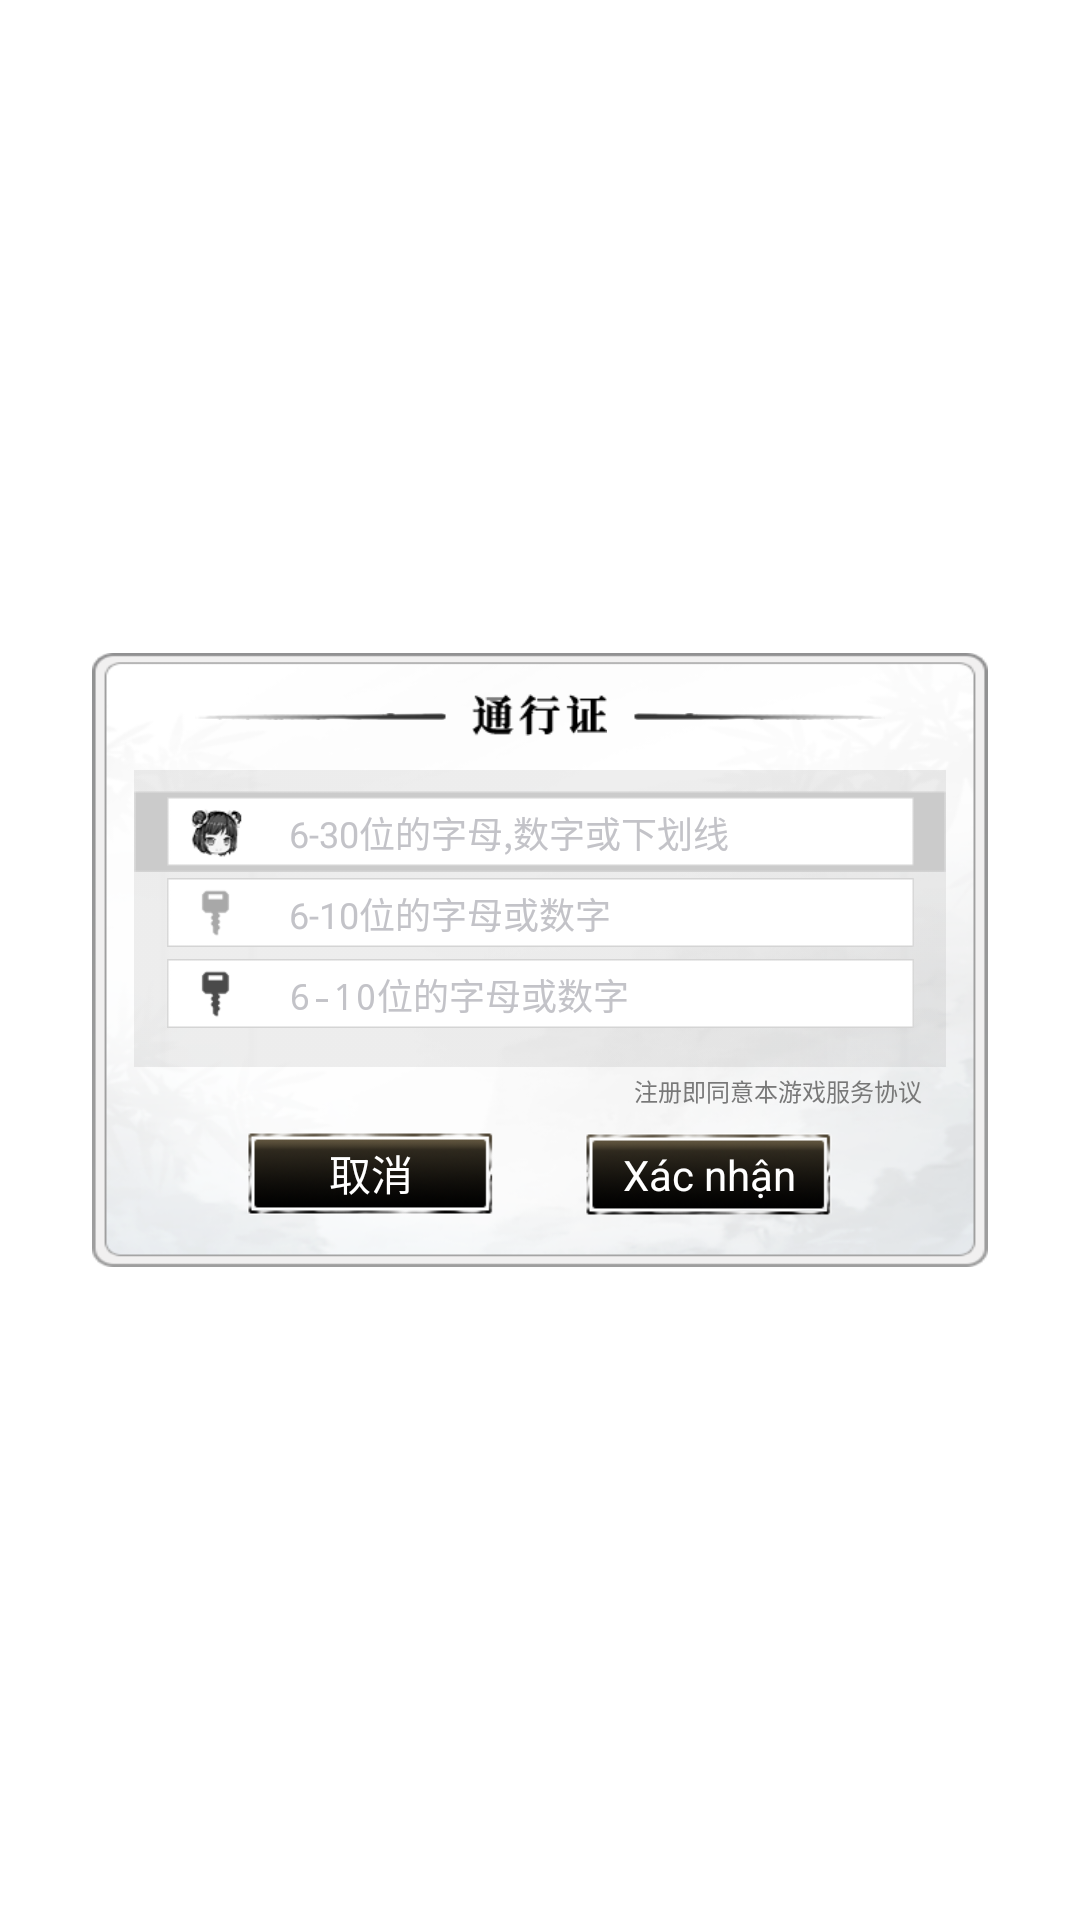

Layout XML and referenced resources for this Android screen:
<!-- AndroidManifest.xml: application theme app_ -->
<!-- res/layout/kqg_regist.xml -->
<?xml version="1.0" encoding="utf-8"?>
<RelativeLayout xmlns:android="http://schemas.android.com/apk/res/android" xmlns:drop="http://schemas.android.com/apk/res-auto"
    android:layout_gravity="center"
    android:background="@null"
    style="@style/w_h_full">
    <RelativeLayout
        android:background="@drawable/sdk_ui_bg"
        android:layout_centerInParent="true"
        style="@style/dialog_kqg_regist">
        <ImageView
            android:layout_width="45dp"
            android:layout_height="14dp"
            android:layout_marginTop="13.5dp"
            android:src="@drawable/sdk_ui_game"
            android:layout_centerHorizontal="true"/>
        <ImageView
            android:id="@+id/imageView9"
            android:layout_width="230dp"
            android:layout_height="15dp"
            android:layout_marginTop="13.5dp"
            android:src="@drawable/sdk_pwd_head"
            android:layout_centerHorizontal="true"/>
        <RelativeLayout
            android:layout_width="270.5dp"
            android:layout_height="99dp"
            android:layout_marginLeft="14dp"
            android:layout_marginTop="39dp">
            <ImageView
                android:id="@+id/imageView10"
                android:layout_width="270.5dp"
                android:layout_height="99dp"
                android:src="@drawable/sdk_ui_select_bg"
                android:scaleY="4"/>
            <ImageView
                android:id="@+id/imageView1"
                android:layout_width="270.5dp"
                android:layout_height="27dp"
                android:layout_marginTop="7dp"
                android:src="@drawable/sdk_ui_bg1"
                android:layout_alignParentTop="true"
                android:layout_centerHorizontal="true"/>
            <ImageView
                android:id="@+id/imageView2"
                android:layout_width="249dp"
                android:layout_height="23dp"
                android:layout_marginLeft="11dp"
                android:layout_marginTop="9dp"
                android:src="@drawable/sdk_ui_bg_enter1"/>
            <LinearLayout
                android:id="@+id/linearLayout1"
                android:layout_width="249dp"
                android:layout_height="23dp"
                android:layout_marginLeft="11dp"
                android:layout_marginTop="9dp">
                <ImageView
                    android:id="@+id/imageView4"
                    android:layout_width="19dp"
                    android:layout_height="18dp"
                    android:layout_marginLeft="6.5dp"
                    android:layout_marginTop="2.5dp"
                    android:src="@drawable/sdk_icon_maomi"/>
                <EditText
                    android:textSize="@dimen/dialog_text_des_size"
                    android:textColor="#ff000000"
                    android:textColorHint="#c3c3c8"
                    android:id="@+id/register_user_name"
                    android:background="@drawable/edittext_bg"
                    android:layout_width="wrap_content"
                    android:layout_height="wrap_content"
                    android:layout_marginLeft="15dp"
                    android:layout_marginTop="3dp"
                    android:hint="@string/username_hint"
                    android:singleLine="true"
                    android:maxLength="21"
                    android:layout_weight="1"
                    android:inputType="textFilter"/>
            </LinearLayout>
            <ImageView
                android:id="@+id/imageView3"
                android:layout_width="249dp"
                android:layout_height="23dp"
                android:layout_marginLeft="11dp"
                android:layout_marginTop="36dp"
                android:src="@drawable/sdk_ui_bg_enter1"/>
            <LinearLayout
                android:layout_width="249dp"
                android:layout_height="23dp"
                android:layout_marginLeft="11dp"
                android:layout_marginTop="36dp">
                <ImageView
                    android:id="@+id/imageView5"
                    android:layout_width="19dp"
                    android:layout_height="18dp"
                    android:layout_marginLeft="6.5dp"
                    android:layout_marginTop="2.5dp"
                    android:src="@drawable/sdk_icon_yaoshi_hui"/>
                <EditText
                    android:textSize="@dimen/dialog_text_des_size"
                    android:textColor="#ff000000"
                    android:textColorHint="#c3c3c8"
                    android:id="@+id/register_user_password"
                    android:background="@drawable/edittext_bg"
                    android:layout_width="wrap_content"
                    android:layout_height="wrap_content"
                    android:layout_marginLeft="15dp"
                    android:layout_marginTop="3dp"
                    android:hint="@string/password_hint"
                    android:singleLine="true"
                    android:maxLength="21"
                    android:layout_weight="1"
                    android:inputType="textFilter"/>
            </LinearLayout>
            <ImageView
                android:id="@+id/imageView8"
                android:layout_width="249dp"
                android:layout_height="23dp"
                android:layout_marginLeft="11dp"
                android:layout_marginTop="63dp"
                android:src="@drawable/sdk_ui_bg_enter1"/>
            <LinearLayout
                android:layout_width="249dp"
                android:layout_height="23dp"
                android:layout_marginLeft="11dp"
                android:layout_marginTop="63dp">
                <ImageView
                    android:id="@+id/imageView7"
                    android:layout_width="19dp"
                    android:layout_height="18dp"
                    android:layout_marginLeft="6.5dp"
                    android:layout_marginTop="2.5dp"
                    android:src="@drawable/sdk_icon_yaoshi"/>
                <EditText
                    android:textSize="@dimen/dialog_text_des_size"
                    android:textColor="#ff000000"
                    android:textColorHint="#c3c3c8"
                    android:id="@+id/register_confirm_user_password"
                    android:background="@drawable/edittext_bg"
                    android:layout_width="wrap_content"
                    android:layout_height="wrap_content"
                    android:layout_marginLeft="15dp"
                    android:layout_marginTop="3dp"
                    android:hint="@string/password_hint"
                    android:singleLine="true"
                    android:maxLength="21"
                    android:layout_weight="1"
                    android:inputType="textPassword"/>
            </LinearLayout>
        </RelativeLayout>
        <LinearLayout
            android:id="@+id/linearLayout2"
            android:layout_width="195dp"
            android:layout_height="27.5dp"
            android:layout_marginTop="159.5dp"
            android:layout_alignParentTop="true"
            android:layout_centerHorizontal="true">
            <Button
                android:textColor="#ffffffff"
                android:id="@+id/btn_cancel"
                android:background="@drawable/sdk_button_yellow"
                android:layout_width="82.5dp"
                android:layout_height="wrap_content"
                android:text="@string/cancel"/>
            <Button
                android:textColor="#ffffffff"
                android:id="@+id/btn_sure"
                android:background="@drawable/sdk_button_yellow"
                android:layout_width="82.5dp"
                android:layout_height="wrap_content"
                android:layout_marginLeft="30dp"
                android:text="@string/sure"/>
        </LinearLayout>
        <TextView
            android:textSize="@dimen/find_text_des_size"
            android:textColor="#ff787878"
            android:layout_gravity="bottom"
            android:id="@+id/click_agree"
            android:layout_width="wrap_content"
            android:layout_height="wrap_content"
            android:layout_marginRight="22dp"
            android:layout_marginBottom="53dp"
            android:text="@string/serve_agreement"
            android:layout_alignParentRight="true"
            android:layout_alignParentBottom="true"/>
    </RelativeLayout>
</RelativeLayout>
<!-- resources referenced by this layout -->
<resources>
  <dimen name="dialog_text_des_size">12sp</dimen>
  <dimen name="find_text_des_size">8sp</dimen>
  <!-- drawable sdk_button_yellow: png bitmap (drawable, 9046 bytes) -->
  <!-- drawable sdk_icon_maomi: png bitmap (drawable, 1829 bytes) -->
  <!-- drawable sdk_icon_yaoshi: png bitmap (drawable, 386 bytes) -->
  <!-- drawable sdk_icon_yaoshi_hui: png bitmap (drawable, 366 bytes) -->
  <!-- drawable sdk_pwd_head: png bitmap (drawable, 1384 bytes) -->
  <!-- drawable sdk_ui_bg: png bitmap (drawable, 56056 bytes) -->
  <!-- drawable sdk_ui_bg1: png bitmap (drawable, 253 bytes) -->
  <!-- drawable sdk_ui_bg_enter1: png bitmap (drawable, 221 bytes) -->
  <!-- drawable sdk_ui_game: png bitmap (drawable, 932 bytes) -->
  <!-- drawable sdk_ui_select_bg: png bitmap (drawable, 894 bytes) -->
  <string name="cancel">取消</string>
  <string name="password_hint">6-10位的字母或数字</string>
  <string name="serve_agreement">注册即同意本游戏服务协议</string>
  <string name="sure">Xác nhận</string>
  <string name="username_hint">6-30位的字母,数字或下划线</string>
  <style name="dialog_kqg_regist" parent="">
          <item name="android:layout_width">298.5dp</item>
          <item name="android:layout_height">204.5dp</item>
      </style>
  <style name="w_h_full" parent="">
          <item name="android:layout_width">match_parent</item>
          <item name="android:layout_height">match_parent</item>
      </style>
  <style name="app_" parent="@android:style/Theme.Translucent.NoTitleBar.Fullscreen">
          <item name="android:windowBackground">@color/transparent</item>
      </style>
  <color name="transparent">#0000</color>
</resources>
